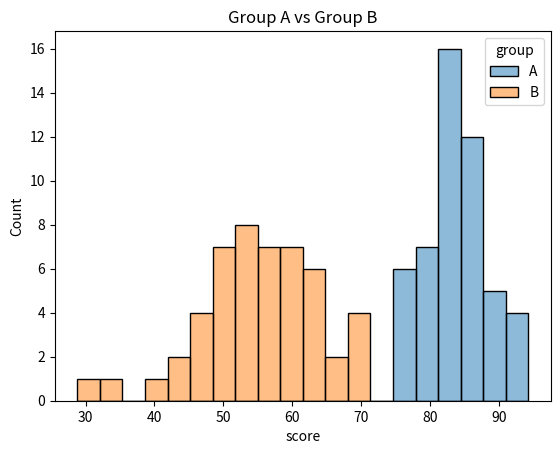

Reproduce this figure in Python.
import numpy as np
import pandas as pd
import seaborn as sns
import matplotlib.pyplot as plt

np.random.seed(42)

group_a = np.random.normal(85, 5, 50)
group_b = np.random.normal(55, 10, 50)

print("Group A mean:", np.mean(group_a))
print("Group A std:", np.std(group_a))
print("Group B mean:", np.mean(group_b))
print("Group B std:", np.std(group_b))

df_groups = pd.DataFrame({
    "score": np.concatenate([group_a, group_b]),
    "group": ["A"] * 50 + ["B"] * 50
})

sns.histplot(data=df_groups, x="score", hue="group", bins=20)
plt.title("Group A vs Group B")
plt.show()
